Run: headless pygame with SDL's dummy video driver; simulated clock (each Clock.tick advances the game by its frame time, no real sleeping); random seed 0; keys injected as events and as key.get_pressed() state; mouse plan: one left click at the window centre at the start of phase 2, then a move to the lower-right quarter at the start of phase 3.
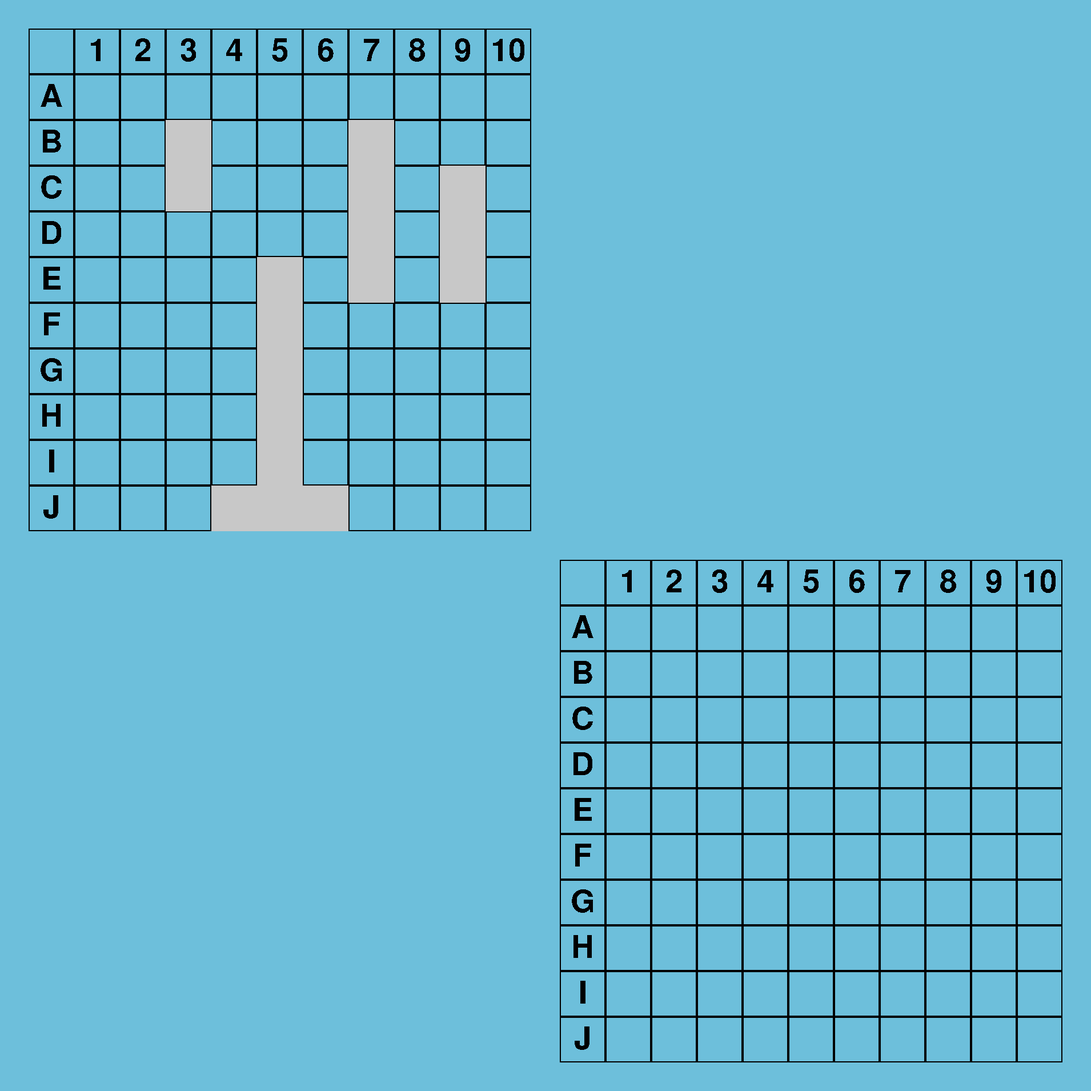
Frame 1 of 4 · flips 1–60 · no input
Frame 2 of 4 · flips 61–180 · clicked the window centre · tapped SPACE, RETURN · held RIGHT (→), D · screen unchanged from frame 1, image omitted
Frame 3 of 4 · flips 181–300 · moved the mouse to the lower-right quarter · held DOWN (↓), S · screen unchanged from frame 2, image omitted
Frame 4 of 4 · flips 301–420 · held LEFT (←), A, UP (↑), W · screen unchanged from frame 3, image omitted

The pygame program that drew these frames:

import pygame
import pygame.draw as draw
import random
import pygame.mouse as mouse

BOX_WIDTH = 80
BORDER = 50

BLACK = (0, 0, 0)
RED = (255, 0, 0)
DARK_GRAY = (150, 150, 150)
LIGHT_GRAY = (200, 200, 200)


def generate_ships():
    ships = []
    ships.append(['Carrier', 5, pick_ship_coords(5, ships)])
    ships.append(['Battleship', 4, pick_ship_coords(4, ships)])
    ships.append(['Destroyer', 3, pick_ship_coords(3, ships)])
    ships.append(['Submarine', 3, pick_ship_coords(3, ships)])
    ships.append(['Patrol Boat', 2, pick_ship_coords(2, ships)])
    return ships


def pick_ship_coords(ship_len, ships):
    while True:
        coords = []
        x_start = random.choice(range(1, 11))
        y_start = random.choice(range(1, 11))
        if check_hit(ships, (x_start, y_start))[0]:
            continue
        coords.append((x_start, y_start))
        direction = random.choice([(1, 0), (-1, 0), (0, 1), (0, -1)])
        for _ in range(1, ship_len):
            coord = coords[-1][0] + direction[0], coords[-1][1] + direction[1]
            if (coord[0] > 10 or coord[0] < 1
                or coord[1] > 10 or coord[1] < 1
                or check_hit(ships, coord)[0]):
                break
            coords.append(coord)
        if len(coords) == ship_len:
            return coords


def check_hit(ships, shot_coord):
    for ship in ships:
        if ship[1] > 0:
            for ship_coord in ship[2]:
                if ship_coord == shot_coord:
                    return (True, ship)
    return (False, None)


def draw_shots(x_start_, y_start_, shots, color):
    for coord in shots:
        x_coord, y_coord = coord
        x_corner = x_start_ + BOX_WIDTH * x_coord
        y_corner = y_start_ + BOX_WIDTH * y_coord
        draw.line(screen, color,
                  (x_corner + BOX_WIDTH / 4, y_corner + BOX_WIDTH / 4),
                  (x_corner + BOX_WIDTH * 3/4, y_corner + BOX_WIDTH * 3/4),
                  width=4)
        draw.line(screen, color,
                  (x_corner + BOX_WIDTH / 4, y_corner + BOX_WIDTH * 3/4),
                  (x_corner + BOX_WIDTH * 3/4, y_corner + BOX_WIDTH / 4),
                  width=4)


def draw_grid(x_start, y_start, hits, misses, ships, show_ships):
    for x in range(11):
        for y in range(11):
            x_corner = x_start + BOX_WIDTH * x
            y_corner = y_start + BOX_WIDTH * y
            rect = pygame.Rect(x_corner, y_corner, BOX_WIDTH, BOX_WIDTH)
            draw.rect(screen, BLACK, rect, width=2)

            # Column labels
            if x == 0 and y != 0:
                text = font_label.render(f'{y}', False, BLACK)
                text_rect = text.get_rect(center=(y_corner + BOX_WIDTH / 2,
                                                  x_corner + BOX_WIDTH / 2))
                screen.blit(text, text_rect)

            # Row labels
            if y == 0 and x != 0:
                text = font_label.render(f'{chr(64 + x)}', False, BLACK)
                text_rect = text.get_rect(center=(y_corner + BOX_WIDTH / 2,
                                                  x_corner + BOX_WIDTH / 2))
                screen.blit(text, text_rect)

    for ship in ships:
        for coord in ship[2]:
            x, y = coord
            x_corner = x_start + BOX_WIDTH * x
            y_corner = y_start + BOX_WIDTH * y
            rect = pygame.Rect(x_corner, y_corner, BOX_WIDTH, BOX_WIDTH)
            if ship[1]:
                if show_ships:
                    draw.rect(screen, LIGHT_GRAY, rect)
            else:
                draw.rect(screen, DARK_GRAY, rect)

    draw_shots(x_start, y_start, hits, RED)
    draw_shots(x_start, y_start, misses, BLACK)


def get_coord(mouse_pos, grid_corner):
    mouse_x, mouse_y = mouse_pos
    grid_x, grid_y = grid_corner
    if not (grid_x + BOX_WIDTH < mouse_x < grid_x + BOX_WIDTH * 11
            and grid_y + BOX_WIDTH< mouse_y < grid_y + BOX_WIDTH * 11):
        return None
    return ((mouse_x - grid_x) // BOX_WIDTH, (mouse_y - grid_y) // BOX_WIDTH)


def bot_move():
    while True:
        shot_x = random.choice(range(1, 11))
        shot_y = random.choice(range(1, 11))
        selected_coord = shot_x, shot_y
        if selected_coord in p_hits + p_misses:
            continue
        break
    take_shot(selected_coord, p_ships, p_hits, p_misses)


def take_shot(selected_coord_, ships, hits, misses):
    msg = (f'You{"r opponent" * (ships == p_ships)} targetted '
           f'({selected_coord_[0]}, {chr(64 + selected_coord_[1])}).')
    is_hit, hit_ship = check_hit(ships, selected_coord_)
    if is_hit:
        hits.append(selected_coord_)
        update_msgs(msgs, msg + ' It was a hit.', RED)
        hit_ship[1] -= 1
        if hit_ship[1] == 0:
            msg = (f'You{"r opponent" * (ships == p_ships)} sunk '
                   f'{"your" if ships == p_ships else "their"} {hit_ship[0]}!')
            update_msgs(msgs, msg, RED)
    else:
        misses.append(selected_coord_)
        update_msgs(msgs, msg + ' It was a miss.', BLACK)


def update_msgs(msgs_, new_msg, msg_col):
    for i, e in enumerate(msgs_[:0:-1]):
        msgs_[-1 - i] = msgs_[-2 - i]

    msgs_[0] = font_msg.render(f'{new_msg}', False, msg_col)


def check_gameover(ships):
    for ship in ships:
        if ship[1] != 0:
            return False
    if ships == p_ships:
        update_msgs(msgs, 'Your opponent sunk all of your ships. You Lose!', RED)
    else:
        update_msgs(msgs, 'You sunk all of your opponents ships. You Win!', RED)
    return True


if __name__ == "__main__":
    pygame.init()

    pygame.display.set_caption("Battleship")

    screen = pygame.display.set_mode((1910, 1910))
    p_board_pos = BORDER, BORDER
    op_board_pos = BORDER * 2 + BOX_WIDTH * 11, BORDER * 2 + BOX_WIDTH * 11

    pygame.font.init()
    font_label = pygame.font.SysFont(None, BOX_WIDTH)
    font_msg = pygame.font.SysFont(None, BOX_WIDTH * 5 // 8)
    font_restart = pygame.font.SysFont(None, BOX_WIDTH * 2)

    msgs = [None, None, None, None, None, None]

    p_ships = generate_ships()
    op_ships = generate_ships()

    p_hits = []
    p_misses = []
    op_hits = []
    op_misses = []

    is_player_turn = random.choice((True, False))

    is_gameover = False

    while True:
        screen.fill((109, 191, 219))
        draw_grid(p_board_pos[0], p_board_pos[1],
                  p_hits, p_misses, p_ships, True)
        draw_grid(op_board_pos[0], op_board_pos[1],
                  op_hits, op_misses, op_ships, False)
        for i, e in enumerate(msgs):
            if e != None:
                screen.blit(e, (op_board_pos[0], op_board_pos[1] - BOX_WIDTH * (1 + i)))
        
        if not is_gameover:
            if not is_player_turn:
                bot_move()
                is_player_turn = not is_player_turn
            
            for event in pygame.event.get():
                if event.type == pygame.QUIT:
                    pygame.quit()
                    exit()
                elif event.type == pygame.MOUSEBUTTONDOWN:
                    if is_player_turn and mouse.get_pressed()[0]:
                        selected_coord = get_coord(mouse.get_pos(), op_board_pos)
                        if selected_coord not in op_hits + op_misses + [None]:
                            take_shot(selected_coord, op_ships, op_hits, op_misses)
                            is_player_turn = not is_player_turn

            is_gameover = check_gameover(op_ships) or check_gameover(p_ships)
        else:
            restart_rect = pygame.Rect(203, 1316, 575, 115)
            draw.rect(screen, LIGHT_GRAY, restart_rect)
            restart_button = font_restart.render('Play Again', False, BLACK)
            button_rect = restart_button.get_rect(center=(p_board_pos[0] + BOX_WIDTH * 11 // 2,
                                                          p_board_pos[1] + BOX_WIDTH * 33 // 2))
            screen.blit(restart_button, button_rect)
            
            for event in pygame.event.get():
                if event.type == pygame.QUIT:
                    pygame.quit()
                    exit()
                elif event.type == pygame.MOUSEBUTTONDOWN:
                    print(mouse.get_pos())
                    if button_rect.collidepoint(mouse.get_pos()):
                        msgs = [None, None, None, None, None, None]

                        p_ships = generate_ships()
                        op_ships = generate_ships()

                        p_hits = []
                        p_misses = []
                        op_hits = []
                        op_misses = []

                        is_player_turn = random.choice((True, False))

                        is_gameover = False
                
        pygame.display.flip()
